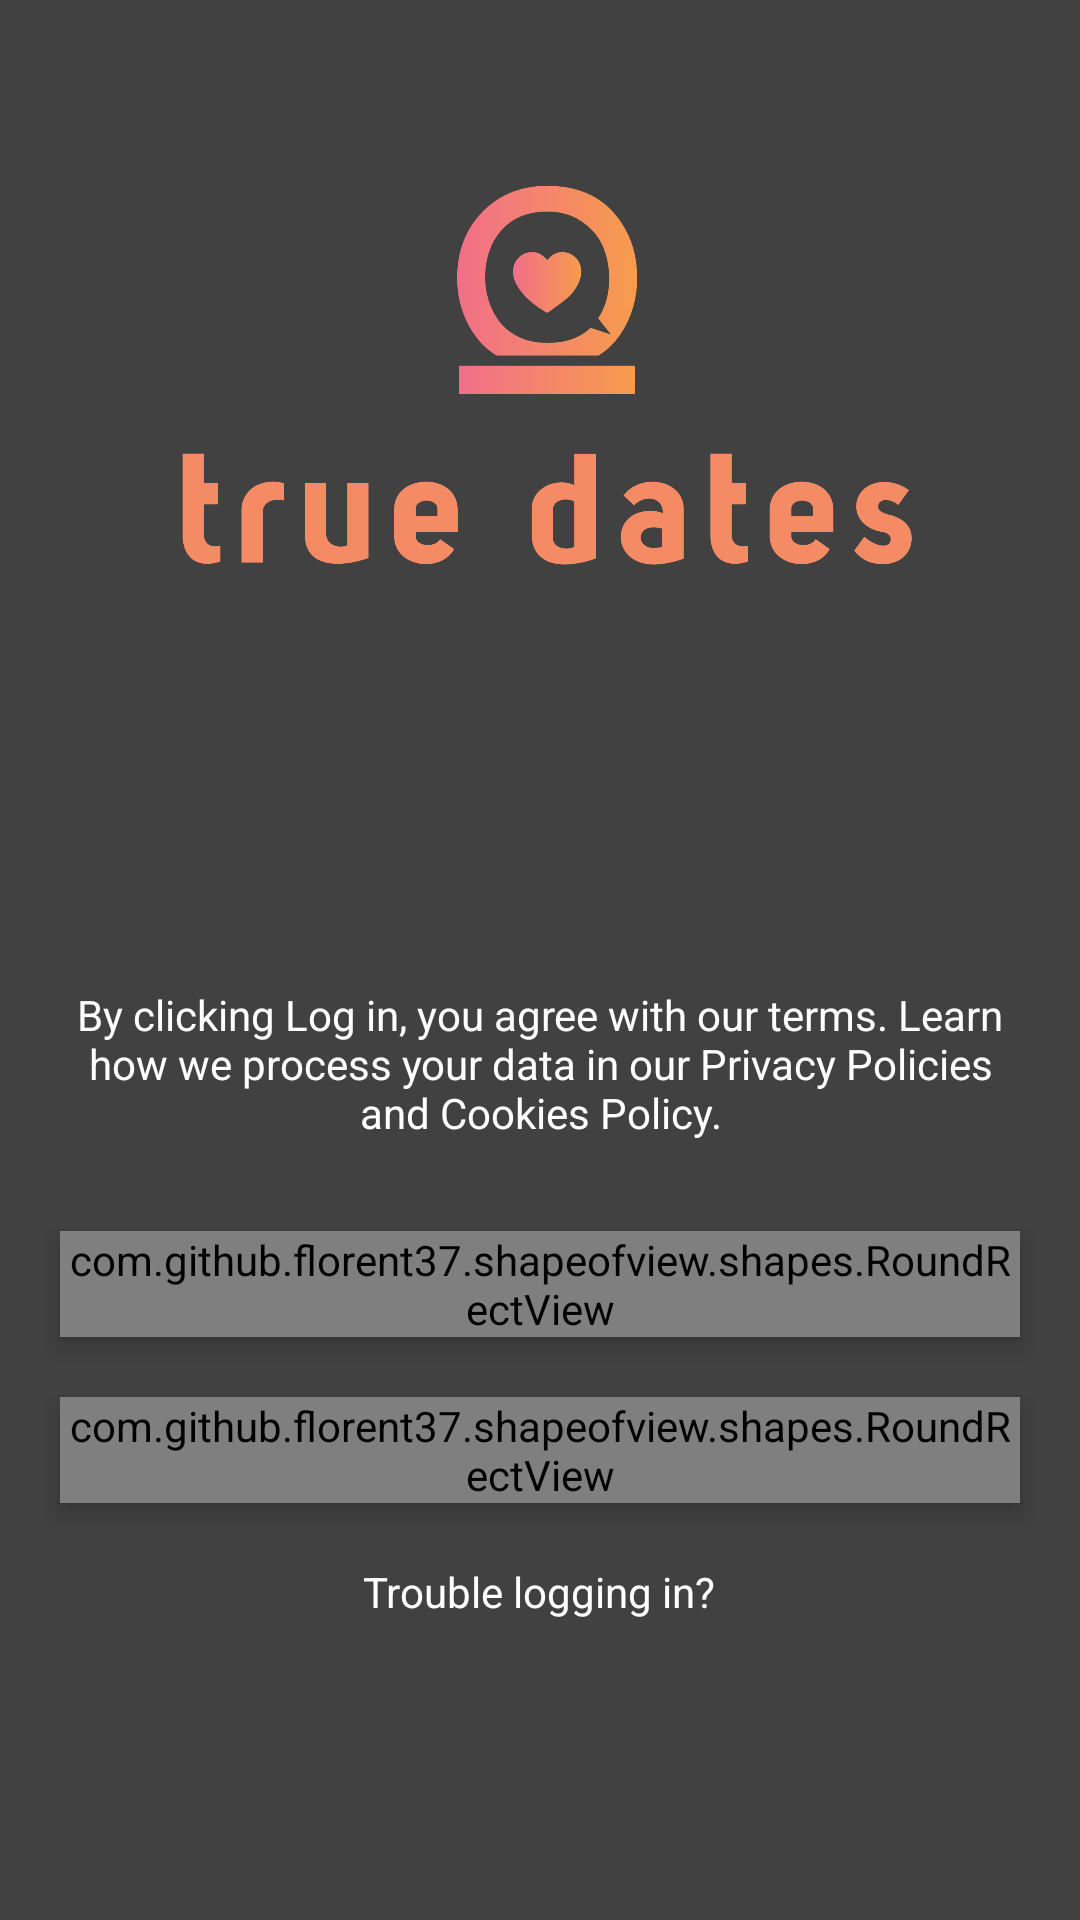

The Android layout XML behind this screen, and the referenced resources:
<!-- AndroidManifest.xml: application theme AppTheme -->
<!-- res/layout/activity_login.xml -->
<?xml version="1.0" encoding="utf-8"?>
<RelativeLayout xmlns:android="http://schemas.android.com/apk/res/android"
    xmlns:app="http://schemas.android.com/apk/res-auto"
    xmlns:tools="http://schemas.android.com/tools"
    android:layout_width="match_parent"
    android:layout_height="match_parent"
    tools:context=".screens.Login">

    <VideoView

        android:layout_alignParentTop="true"
        android:layout_alignParentBottom="true"
        android:layout_alignParentLeft="true"
        android:layout_alignParentRight="true"
        android:layout_width="fill_parent"
        android:layout_height="fill_parent"
        android:id="@+id/videoView"/>
    <RelativeLayout
        android:layout_width="match_parent"
        android:layout_height="match_parent"
        android:background="#7C000000"/>

    <ImageView
        android:layout_centerHorizontal="true"
        android:layout_width="250dp"
        android:layout_height="250dp"
        android:src="@drawable/logo_vertical"/>

    <TextView
        android:id="@+id/troubleLogginButton"
        android:layout_width="wrap_content"
        android:layout_height="wrap_content"
        android:layout_centerHorizontal="true"
        android:layout_alignParentBottom="true"
        android:text="Trouble logging in?"
        android:textColor="#ffffff"
        android:textSize="14sp"
        android:layout_marginBottom="100dp"/>

    <com.github.florent37.shapeofview.shapes.RoundRectView
        android:layout_above="@+id/troubleLogginButton"
        android:id="@+id/phoneLoginButtonContainer"
        android:layout_width="match_parent"
        android:layout_height="wrap_content"
        android:layout_margin="20dp"
        android:elevation="4dp"
        app:shape_roundRect_bottomLeftRadius="10dp"
        app:shape_roundRect_bottomRightRadius="10dp"
        app:shape_roundRect_topLeftRadius="10dp"
        app:shape_roundRect_topRightRadius="10dp">

        <Button
            android:id="@+id/phoneLoginButton"
            android:layout_width="match_parent"
            android:layout_height="wrap_content"
            android:backgroundTint="#ffffff"
            android:text="Continue with Phone"
            android:textAllCaps="false"
            android:paddingLeft="50dp"
            android:paddingRight="50dp"
            android:drawableTint="@color/gradientEnd"
            android:drawableLeft="@drawable/call"/>

    </com.github.florent37.shapeofview.shapes.RoundRectView>

    <com.github.florent37.shapeofview.shapes.RoundRectView
        android:layout_above="@+id/phoneLoginButtonContainer"
        android:id="@+id/facebookLoginButtonContainer"
        android:layout_width="match_parent"
        android:layout_height="wrap_content"
        android:layout_marginLeft="20dp"
        android:layout_marginRight="20dp"
        android:elevation="4dp"
        app:shape_roundRect_bottomLeftRadius="10dp"
        app:shape_roundRect_bottomRightRadius="10dp"
        app:shape_roundRect_topLeftRadius="10dp"
        app:shape_roundRect_topRightRadius="10dp">

        <Button
            android:id="@+id/facebookLoginButton"
            android:layout_width="match_parent"
            android:layout_height="wrap_content"
            android:backgroundTint="#ffffff"
            android:text="Continue with Facebook"
            android:textAllCaps="false"
            android:paddingLeft="50dp"
            android:paddingRight="50dp"
            android:drawableLeft="@drawable/facebook"/>

    </com.github.florent37.shapeofview.shapes.RoundRectView>

    <TextView
        android:id="@+id/policy"
        android:paddingLeft="20dp"
        android:paddingRight="20dp"
        android:textAlignment="center"
        android:layout_width="wrap_content"
        android:layout_height="wrap_content"
        android:layout_centerHorizontal="true"
        android:text="By clicking Log in, you agree with our terms. Learn how we process your data in our Privacy Policies and Cookies Policy."
        android:textColor="#ffffff"
        android:textSize="14sp"
        android:layout_above="@+id/facebookLoginButtonContainer"
        android:layout_marginBottom="30dp"
        android:gravity="center_horizontal" />
</RelativeLayout>
<!-- resources referenced by this layout -->
<resources>
  <color name="gradientEnd">#FF769A</color>
  <!-- drawable logo_vertical: png bitmap (drawable-v24, 39414 bytes) -->
  <style name="AppTheme" parent="Theme.AppCompat.Light.NoActionBar">
          
          <item name="colorPrimary">@color/colorPrimary</item>
          <item name="colorPrimaryDark">@color/colorPrimaryDark</item>
          <item name="colorAccent">@color/colorAccent</item>
  
          <item name="android:windowTranslucentStatus">true</item>
          <item name="android:windowTranslucentNavigation">true</item>
      </style>
  <color name="colorPrimary">#FF6F8B</color>
  <color name="colorPrimaryDark">#ffffff</color>
  <color name="colorAccent">#2D2D2E</color>
</resources>
